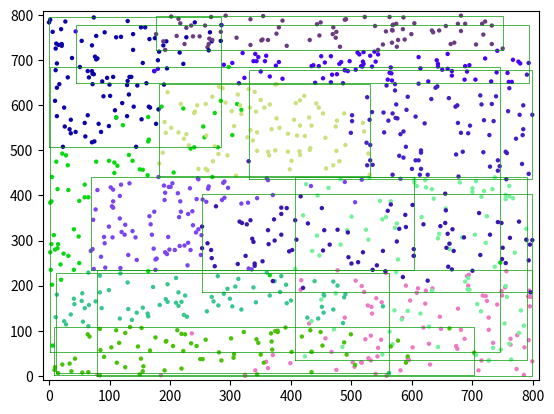

Python code for this plot:
import math
import random
import numpy as np
import matplotlib.pyplot as plt
import textwrap


class Bound(object):
    def __init__(self, bounds=[0, 0, 0, 0]):
        self.min_x = bounds[0]
        self.max_x = bounds[1]
        self.max_y = bounds[2]
        self.min_y = bounds[3]
        self.length = self.max_x - self.min_x
        self.width = self.max_y - self.min_y
        self.area = self.width * self.length
        self.p_obj = None

    # returns bounds and area
    def expand(self, other):
        min_x = min(self.min_x, other.min_x)
        max_x = max(self.max_x, other.max_x)
        max_y = max(self.max_y, other.max_y)
        min_y = min(self.min_y, other.min_y)
        return [min_x, max_x, max_y, min_y]

    def combine(self, other):
        bounds = self.expand(other)
        return Bound(bounds)

    def plot(self, c):
        self.p_obj = plt.plot([self.min_x, self.min_x, self.max_x, self.max_x, self.min_x],
                              [self.min_y, self.max_y, self.max_y, self.min_y, self.min_y],
                              c=c, linewidth=.5)

    def rm_plot(self):
        if self.p_obj:
            for handle in self.p_obj:
                handle.remove()
        self.p_obj = None

    def __repr__(self):
        return f"{[self.min_x, self.max_x, self.max_y, self.min_y]}"


class IndexRecord(object):
    def __init__(self, bound, tuple_identifier):
        self.bound = bound
        self.tuple_identifier = tuple_identifier

    def __repr__(self):
        return f"val: {self.tuple_identifier}"


class IndexPointer(object):
    def __init__(self, bound, pointer):
        self.bound = bound
        self.pointer = pointer
        # self.bound.plot("#ff0000")

    def update(self, bound):
        # self.bound.rm_plot()
        self.bound = Bound.combine(self.bound, bound)
        # self.bound.plot("#ff0000")

    def __repr__(self):
        return "pt" + f"{self.bound} -> {self.pointer}"


class BranchNode(object):
    def __init__(self, indices=[]):
        self.items = indices

    def add_entry(self, entry):
        self.items.append(entry)

    def __repr__(self):
        string = ""
        for i in self.items:
            string += str(i) + "\n"
        return "Branch (\n" + textwrap.indent(string, "    ") + ")"


class LeafNode(object):
    def __init__(self, indices=[], covering=Bound()):
        self.covering = covering
        if self.covering:
            covering.plot("#009b00")
        self.items = indices
        self.overlap = 0
        self.color = "#" + "".join([random.choice('ABCDEF0123456789') for i in range(6)])
        self.points = []
        for i in self.items:
            self.points.append(plt.scatter(i.tuple_identifier[0], i.tuple_identifier[1], c=self.color, s=10, edgecolor='none'))

    def add_entry(self, entry):
        self.items.append(entry)
        if self.covering:
            self.covering.rm_plot()
            self.covering = Bound.combine(self.covering, entry.bound)
            self.covering.plot("#009b00")
        else:
            self.covering = entry.bound
        self.points.append(plt.scatter(entry.tuple_identifier[0], entry.tuple_identifier[1], c=self.color, s=10, edgecolor='none'))

    def rm_plot(self):
        for h in self.points:
            h.remove()

    def __repr__(self):
        string = ""
        for i in self.items:
            string += str(i) + "\n"
        return "Leaf" + f"{self.covering} (" + "\n" + textwrap.indent(string, "    ") + ")"


class RTree(object):

    ###########################################################################
    # Methods                                                                 #
    ###########################################################################

    def __init__(self, M):
        self.root = LeafNode(indices=[], covering=Bound())
        self.max_num = M
        self.min_num = math.floor(M // 2)

    def __repr__(self):
        return "Root:\n" + textwrap.indent(f"{self.root}", "    ")

    def ChooseLeaf(self, node, index_entry):
        n1, n2, b1, b2 = None, None, None, None
        if type(node) is LeafNode:
            if len(node.items) < self.max_num:

                # if we can add the entry without exceeding leaf size
                # then add it
                node.add_entry(index_entry)
            else:

                # if node is too big, split leaf node and add the entry to
                # both each of the splits
                node.rm_plot()
                node.covering.rm_plot()
                l1, l2, b1, b2 = self.SplitNode(node, self.min_num)
                n1 = LeafNode(indices=l1, covering=b1)
                n2 = LeafNode(indices=l2, covering=b2)
                n1.add_entry(index_entry)
                n2.add_entry(index_entry)
                b1 = n1.covering
                b2 = n2.covering
        else:

            # choosing parent of entry to insert
            min_expansion = math.inf
            min_area = math.inf
            idx_pointer = None
            idx_pointer_pos = 0
            items = node.items
            for i in range(len(items)):
                curr_node = node.items[i]
                bounds = curr_node.bound.expand(index_entry.bound)
                exp_area = (bounds[1] - bounds[0]) * (bounds[2] - bounds[3])
                curr_area = curr_node.bound.area
                diff = exp_area - curr_area
                if diff <= min_expansion:
                    min_expansion = diff
                    if curr_area < min_area:
                        idx_pointer = curr_node
                        idx_pointer_pos = i
                        min_area = curr_area

            # index.pointer is the pointer of one of node's children
            n1, n2, b1, b2 = self.ChooseLeaf(idx_pointer.pointer, index_entry)

            # update bound
            idx_pointer.update(index_entry.bound)

            if n2:

                # Should be creating new indexpointers for each split created
                # These indexpointers will lie in our current node.
                node.items[idx_pointer_pos] = IndexPointer(b2, n2)
                pointer_1 = IndexPointer(b1, n1)
                node.add_entry(pointer_1)
                n2 = None

            if len(node.items) > self.max_num:

                # If the branch node has too many items split
                l1, l2, b1, b2 = self.SplitNode(node, self.min_num)
                n1 = BranchNode(indices=l1)
                n2 = BranchNode(indices=l2)
                return n1, n2, b1, b2

        # returns either split leaf nodes, or branch nodes, depending on
        # which one is at the highest level of tree
        return n1, n2, b1, b2

    # takes in a node to split, and minimum number of entries
    # required in each new node.
    # Returns two lists of nodes split from node.items
    # along with their bounding box.
    def SplitNode(self, node, m):
        remaining = set(node.items)

        # pick first element of our each new group
        n1, n2, b1, b2 = [], [], Bound(), Bound()
        r1, r2 = self.PickSeeds(node.items)
        n1.append(r1), n2.append(r2)

        remaining.remove(r1), remaining.remove(r2)
        b1, b2 = r1.bound, r2.bound
        while True:
            if len(remaining) == 0:
                break
            if len(n1) >= m:
                for s in remaining:
                    n2.append(s)
                    b2 = b2.combine(s.bound)
                break
            if len(n2) >= m:
                for s in remaining:
                    n1.append(s)
                    b1 = b1.combine(s.bound)
                break

            r_new, pref = self.PickNext(remaining, b1, b2)
            if pref == 1:
                n1.append(r_new)
                b1 = b1.combine(r_new.bound)
            else:
                n2.append(r_new)
                b2 = b2.combine(r_new.bound)

            remaining.remove(r_new)
        return n1, n2, b1, b2

    # when splitting the node, picks the first elements for
    # our new list. These are the ones that are furthest apart
    def PickSeeds(self, entries):
        iefficieny = -math.inf
        length = len(entries)
        r1 = None
        r2 = None
        for i in range(length):
            for j in range(length - i - 1):
                bounds = entries[i].bound.expand(entries[i + j + 1].bound)
                exp_area = (bounds[1] - bounds[0]) * (bounds[2] - bounds[3])
                curr_ieff = exp_area - entries[i].bound.area - entries[i + j + 1].bound.area
                if curr_ieff > iefficieny:
                    iefficieny = curr_ieff
                    r1 = entries[i]
                    r2 = entries[i + j + 1]
        return r1, r2

    # picks next entry to add to our split nodes based on which point
    # has the most preference for a node
    def PickNext(self, entries, b1, b2):
        max_diff = -1
        r = None
        r_pref = 0
        for entry in entries:
            bound_1 = entry.bound.expand(b1)
            exp_area_1 = (bound_1[1] - bound_1[0]) * (bound_1[2] - bound_1[3])
            bound_2 = entry.bound.expand(b2)
            exp_area_2 = (bound_2[1] - bound_2[0]) * (bound_2[2] - bound_2[3])
            pref = 0
            if exp_area_1 < exp_area_2:
                pref = 1
            else:
                pref = 2
            diff = abs(exp_area_1 - exp_area_2)
            if diff > max_diff:
                max_diff = diff
                r = entry
                r_pref = pref
        return r, r_pref

    # inserts entry with propagation of changes upwards until root node
    # if root node is too big, we split
    def insert(self, index_entry):
        n1, n2, b1, b2 = self.ChooseLeaf(self.root, index_entry)
        if n2:
            self.root = BranchNode(indices=[])
            p1 = IndexPointer(bound=b1, pointer=n1)
            p2 = IndexPointer(bound=b2, pointer=n2)
            self.root.add_entry(p1)
            self.root.add_entry(p2)

###############################################################################
# Testing                                                                     #
###############################################################################


def sample_point(bounds):
    rand_x = math.floor((bounds[1] - bounds[0]) * np.random.random_sample() + bounds[0])
    rand_y = math.floor((bounds[2] - bounds[3]) * np.random.random_sample() + bounds[3])
    return rand_x, rand_y


np.random.seed(123)
ax = plt.gca()
ax.set_xlim([-10, 810])
ax.set_ylim([-10, 810])

rtree = RTree(100)
for i in range(1000):
    x, y = sample_point([0, 800, 800, 0])
    ti1 = np.array([x, y])
    b1 = Bound([x, x, y, y])
    i1 = IndexRecord(b1, ti1)
    rtree.insert(i1)

print(rtree)
print("Done!")

















